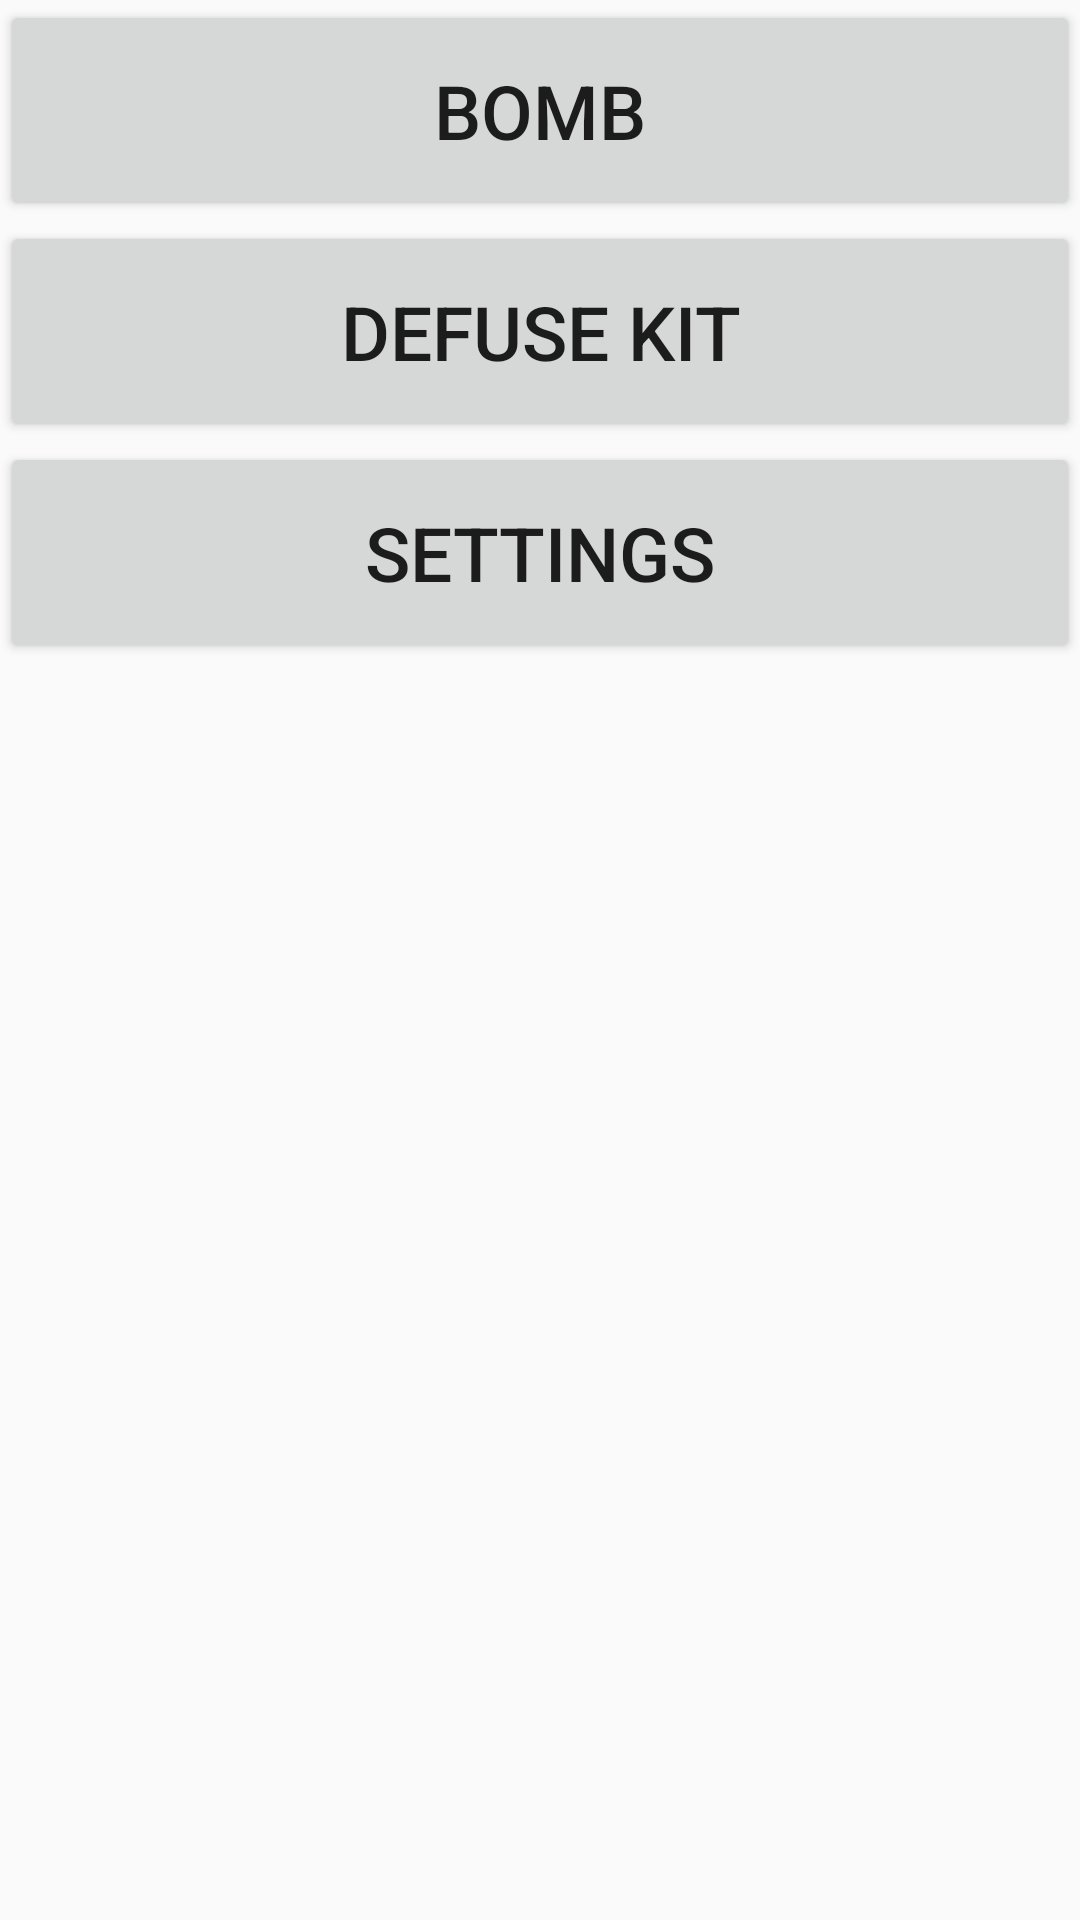

This screen was rendered from an Android layout file. Write that file and the resources it references.
<!-- AndroidManifest.xml: application theme AppFullScreenTheme -->
<!-- res/layout/activity_main.xml -->
<?xml version="1.0" encoding="utf-8"?>
<LinearLayout xmlns:android="http://schemas.android.com/apk/res/android"
    android:orientation="vertical" android:layout_width="match_parent"
    android:layout_height="match_parent">

    <Button
        android:id="@+id/mf_btn_bomb"
        android:layout_width="match_parent"
        android:layout_height="wrap_content"
        android:text="@string/mf_btn_bomb"
        style="@style/textfield_default"
        android:onClick="gotoBomb" />

    <Button
        android:id="@+id/mf_btn_defuse"
        android:layout_width="match_parent"
        android:layout_height="wrap_content"
        android:text="@string/mf_btn_defuse"
        style="@style/textfield_default"
        android:onClick="gotoDefuse" />

    <Button
        android:id="@+id/mf_btn_settings"
        android:layout_width="match_parent"
        android:layout_height="wrap_content"
        android:text="@string/mf_btn_settings"
        style="@style/textfield_default"
        android:onClick="gotoSettings" />
</LinearLayout>
<!-- resources referenced by this layout -->
<resources>
  <string name="mf_btn_bomb">Bomb</string>
  <string name="mf_btn_defuse">Defuse Kit</string>
  <string name="mf_btn_settings">Settings</string>
  <style name="textfield_default">
          <item name="android:textSize">@dimen/textfield_font_size_default</item>
          <item name="android:padding">@dimen/textfiled_padding_default</item>
      </style>
  <style name="AppFullScreenTheme" parent="Theme.AppCompat.Light.NoActionBar">
          <item name="android:windowNoTitle">true</item>
          <item name="android:windowActionBar">true</item>
          <item name="android:windowFullscreen">false</item>
          <item name="android:windowContentOverlay">@null</item>
      </style>
  <dimen name="textfield_font_size_default">25sp</dimen>
  <dimen name="textfiled_padding_default">20dp</dimen>
</resources>
